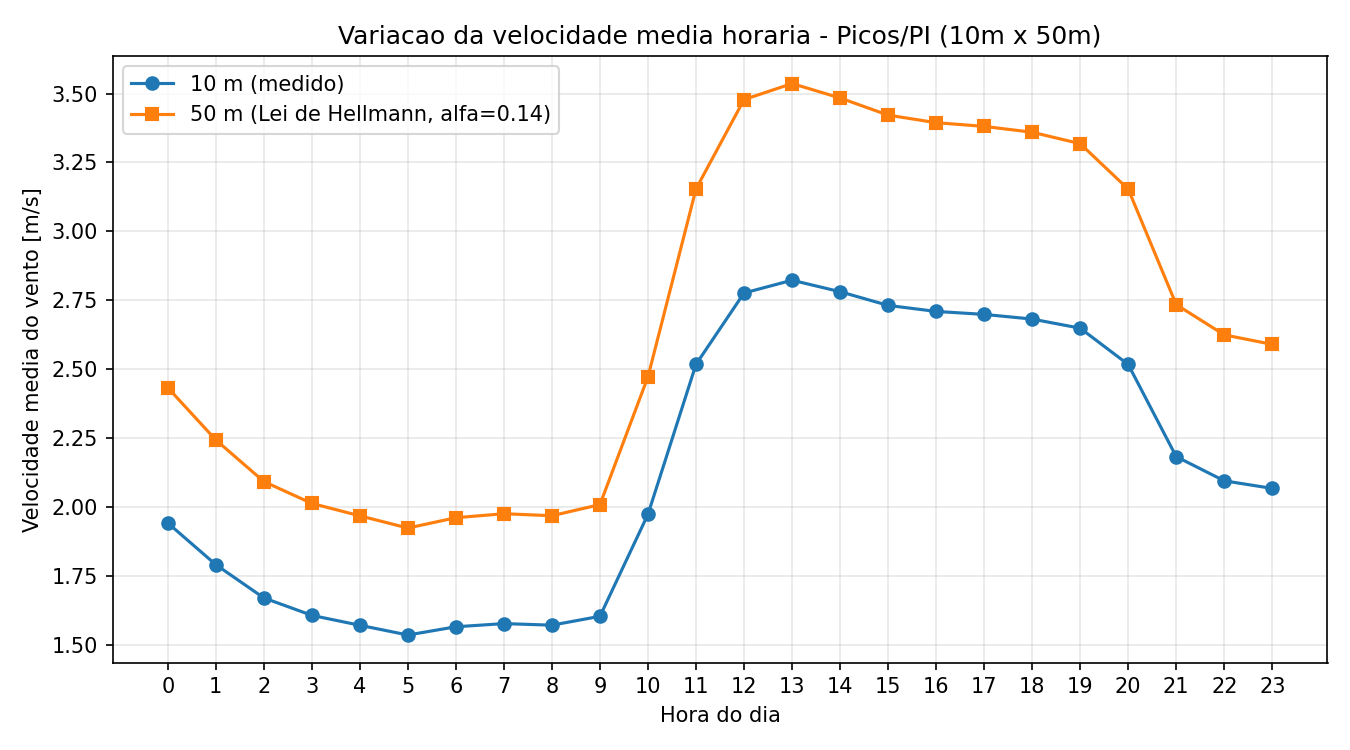

Data behind this chart, as committed beside it:
Hora; v a 10m [m/s]; v a 50m [m/s]
0; 1,942; 2,433
1; 1,791; 2,244
2; 1,67; 2,093
3; 1,607; 2,013
4; 1,571; 1,968
5; 1,536; 1,924
6; 1,566; 1,961
7; 1,577; 1,976
8; 1,571; 1,969
9; 1,604; 2,009
10; 1,974; 2,473
11; 2,518; 3,154
12; 2,777; 3,478
13; 2,823; 3,536
14; 2,781; 3,484
15; 2,731; 3,422
16; 2,71; 3,394
17; 2,699; 3,381
18; 2,682; 3,36
19; 2,649; 3,318
20; 2,517; 3,153
21; 2,183; 2,734
22; 2,095; 2,625
23; 2,068; 2,59
